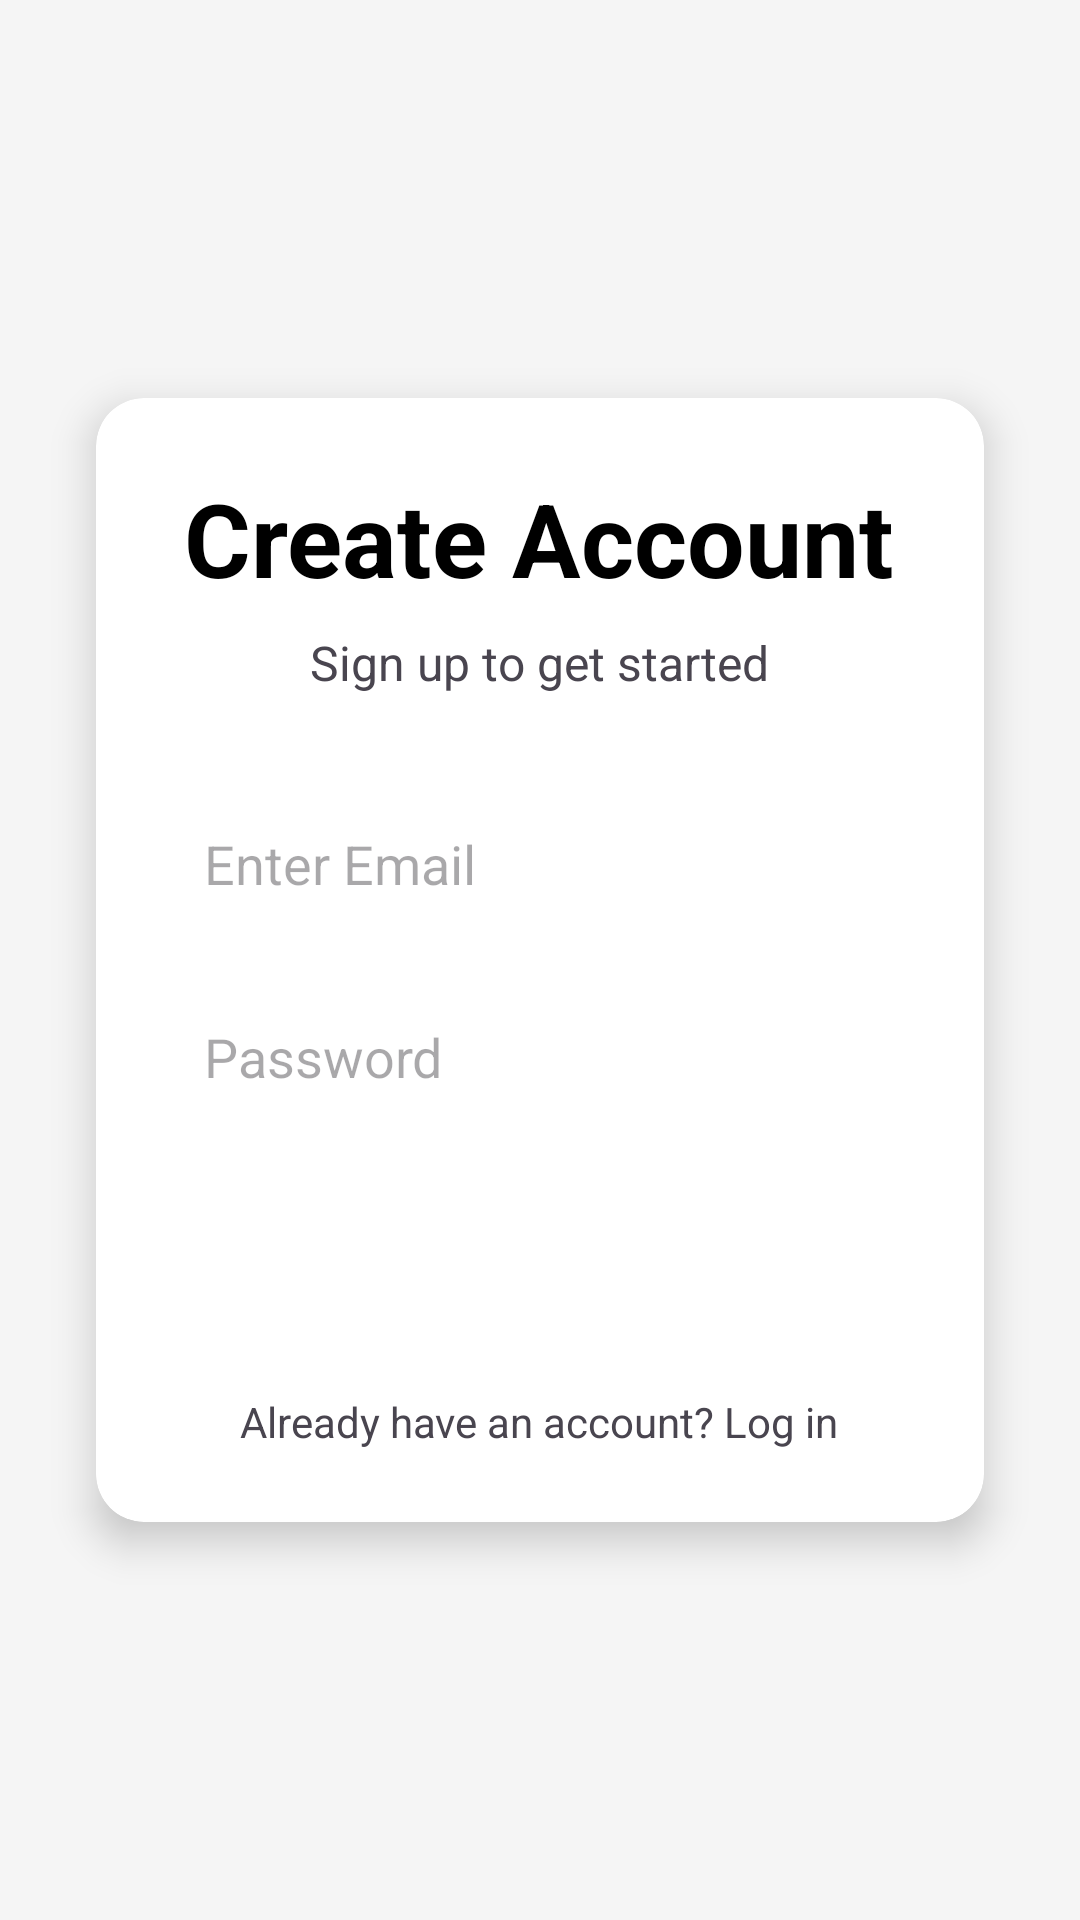

Android layout source for this screen:
<!-- AndroidManifest.xml: application theme Theme.HomeWork_3 -->
<!-- res/layout/fragment_register.xml -->
<?xml version="1.0" encoding="utf-8"?>
<androidx.constraintlayout.widget.ConstraintLayout xmlns:android="http://schemas.android.com/apk/res/android"
    xmlns:app="http://schemas.android.com/apk/res-auto"
    xmlns:tools="http://schemas.android.com/tools"
    android:layout_width="match_parent"
    android:layout_height="match_parent"
    android:background="#F5F5F5"
    tools:context=".RegisterFragment">

    <androidx.cardview.widget.CardView
        android:layout_width="match_parent"
        android:layout_height="wrap_content"
        android:layout_margin="32dp"
        app:cardCornerRadius="16dp"
        app:cardElevation="8dp"
        app:layout_constraintBottom_toBottomOf="parent"
        app:layout_constraintEnd_toEndOf="parent"
        app:layout_constraintStart_toStartOf="parent"
        app:layout_constraintTop_toTopOf="parent">

        <LinearLayout
            android:layout_width="match_parent"
            android:layout_height="wrap_content"
            android:orientation="vertical"
            android:padding="24dp">

            <TextView
                android:layout_width="wrap_content"
                android:layout_height="wrap_content"
                android:layout_gravity="center_horizontal"
                android:text="Create Account"
                android:textColor="@color/black"
                android:textSize="34sp"
                android:textStyle="bold" />

            <TextView
                android:layout_width="wrap_content"
                android:layout_height="wrap_content"
                android:layout_gravity="center_horizontal"
                android:layout_marginTop="8dp"
                android:text="Sign up to get started"
                android:textSize="16sp" />

            <EditText
                android:id="@+id/register_email_edittext"
                android:layout_width="match_parent"
                android:layout_height="wrap_content"
                android:layout_marginTop="32dp"
                android:background="@drawable/edit_text_background"
                android:hint="Enter Email"
                android:inputType="textEmailAddress"
                android:padding="12dp" />

            <EditText
                android:id="@+id/register_password_edittext"
                android:layout_width="match_parent"
                android:layout_height="wrap_content"
                android:layout_marginTop="16dp"
                android:background="@drawable/edit_text_background"
                android:hint="Password"
                android:inputType="textPassword"
                android:padding="12dp" />

            <androidx.appcompat.widget.AppCompatButton
                android:id="@+id/register_button"
                android:layout_width="match_parent"
                android:layout_height="wrap_content"
                android:layout_marginTop="24dp"
                android:background="@drawable/button_background"
                android:text="Register"
                android:textColor="@android:color/white" />

            <TextView
                android:id="@+id/already_registered_login_textview"
                android:layout_width="wrap_content"
                android:layout_height="wrap_content"
                android:layout_gravity="center_horizontal"
                android:layout_marginTop="16dp"
                android:text="Already have an account? Log in" />

        </LinearLayout>
    </androidx.cardview.widget.CardView>

</androidx.constraintlayout.widget.ConstraintLayout>
<!-- resources referenced by this layout -->
<resources>
  <style name="Theme.HomeWork_3" parent="Base.Theme.HomeWork_3" />
  <style name="Base.Theme.HomeWork_3" parent="Theme.Material3.DayNight.NoActionBar">
          
          
      </style>
  <!-- not gathered from this repository: default colours our renderer supplied (Android Studio template values) -->
  <color name="black">#FF000000</color>
</resources>
